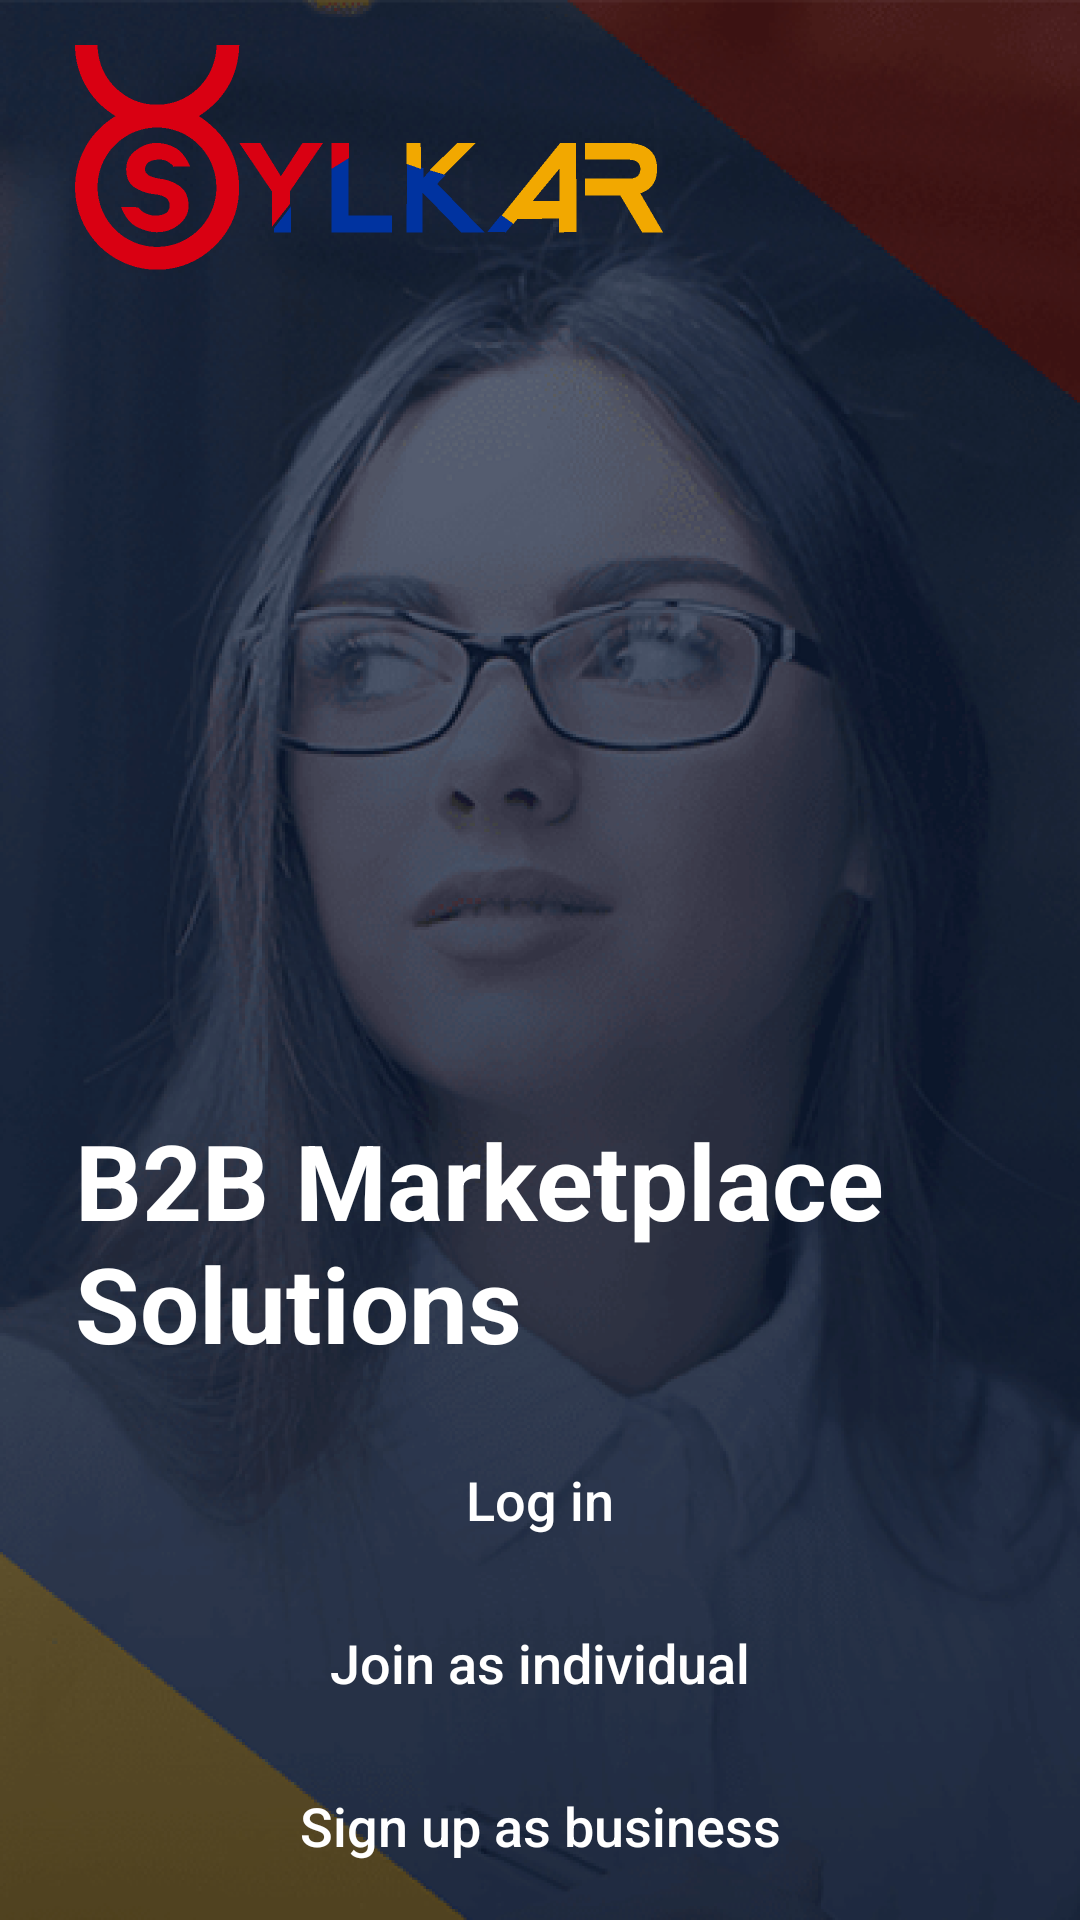

Android layout source for this screen:
<!-- AndroidManifest.xml: application theme AppTheme -->
<!-- res/layout/fragment_launcher.xml -->
<?xml version="1.0" encoding="utf-8"?>
<layout xmlns:android="http://schemas.android.com/apk/res/android">

    <data>
        <variable
            name="launcherFragment"
            type="com.example.sofi.sylcar.view.LauncherFragment" />
    </data>

    <LinearLayout
        android:layout_width="match_parent"
        android:layout_height="match_parent"
        android:orientation="vertical">

        <FrameLayout xmlns:tools="http://schemas.android.com/tools"
            android:layout_width="match_parent"
            android:layout_height="match_parent"
            android:background="@drawable/bg"
            android:orientation="vertical"
            tools:context=".StartActivityView">

            <LinearLayout
                android:layout_width="match_parent"
                android:layout_height="wrap_content"
                android:orientation="vertical">

                <ImageView
                    android:layout_width="wrap_content"
                    android:layout_height="wrap_content"
                    android:layout_marginStart="25dp"
                    android:layout_marginTop="15dp"
                    android:src="@drawable/logo" />

                <TextView
                    android:layout_width="wrap_content"
                    android:layout_height="wrap_content"
                    android:layout_marginStart="25dp"
                    android:layout_marginTop="280dp"
                    android:text="@string/b2b_marketplace_solutions"
                    android:textColor="@android:color/white"
                    android:textSize="35sp"
                    android:textStyle="bold" />

                <Button
                    android:id="@+id/login_btn"
                    android:layout_width="match_parent"
                    android:layout_height="wrap_content"
                    android:layout_marginTop="15dp"
                    android:background="@null"
                    android:onClick="@{() -> launcherFragment.onLoginClicked()}"
                    android:padding="15dp"
                    android:text="@string/prompt_log_in"
                    android:textAllCaps="false"
                    android:textColor="@android:color/white"
                    android:textSize="18sp" />

                <Button
                    android:id="@+id/individual_login_btn"
                    android:layout_width="match_parent"
                    android:layout_height="wrap_content"
                    android:background="@null"
                    android:onClick="@{() -> launcherFragment.onRegistrationClicked()}"
                    android:padding="15dp"
                    android:text="@string/join_as_individual"
                    android:textAllCaps="false"
                    android:textColor="@android:color/white"
                    android:textSize="18sp" />

                <Button
                    android:id="@+id/signup_business_btn"
                    android:layout_width="match_parent"
                    android:layout_height="wrap_content"
                    android:background="@null"
                    android:onClick="@{() -> launcherFragment.onSignUpClicked()}"
                    android:padding="15dp"
                    android:text="@string/prompt_sign_up_as_business"
                    android:textAllCaps="false"
                    android:textColor="@android:color/white"
                    android:textSize="18sp" />

            </LinearLayout>
        </FrameLayout>
    </LinearLayout>

</layout>
<!-- resources referenced by this layout -->
<resources>
  <!-- drawable bg: png bitmap (drawable-hdpi, 459587 bytes) -->
  <!-- drawable logo: png bitmap (drawable-hdpi, 3753 bytes) -->
  <string name="b2b_marketplace_solutions">B2B Marketplace Solutions</string>
  <string name="join_as_individual">Join as individual</string>
  <string name="prompt_log_in">Log in</string>
  <string name="prompt_sign_up_as_business">Sign up as business</string>
  <style name="AppTheme" parent="Base.Theme.AppCompat.Light.DarkActionBar">
          
          <item name="colorPrimary">@color/colorPrimary</item>
          <item name="colorPrimaryDark">@color/colorPrimaryDark</item>
          <item name="colorAccent">@color/colorAccent</item>
      </style>
  <color name="colorPrimary">#182234</color>
  <color name="colorPrimaryDark">#182234</color>
  <color name="colorAccent">#f9f7f7</color>
</resources>
